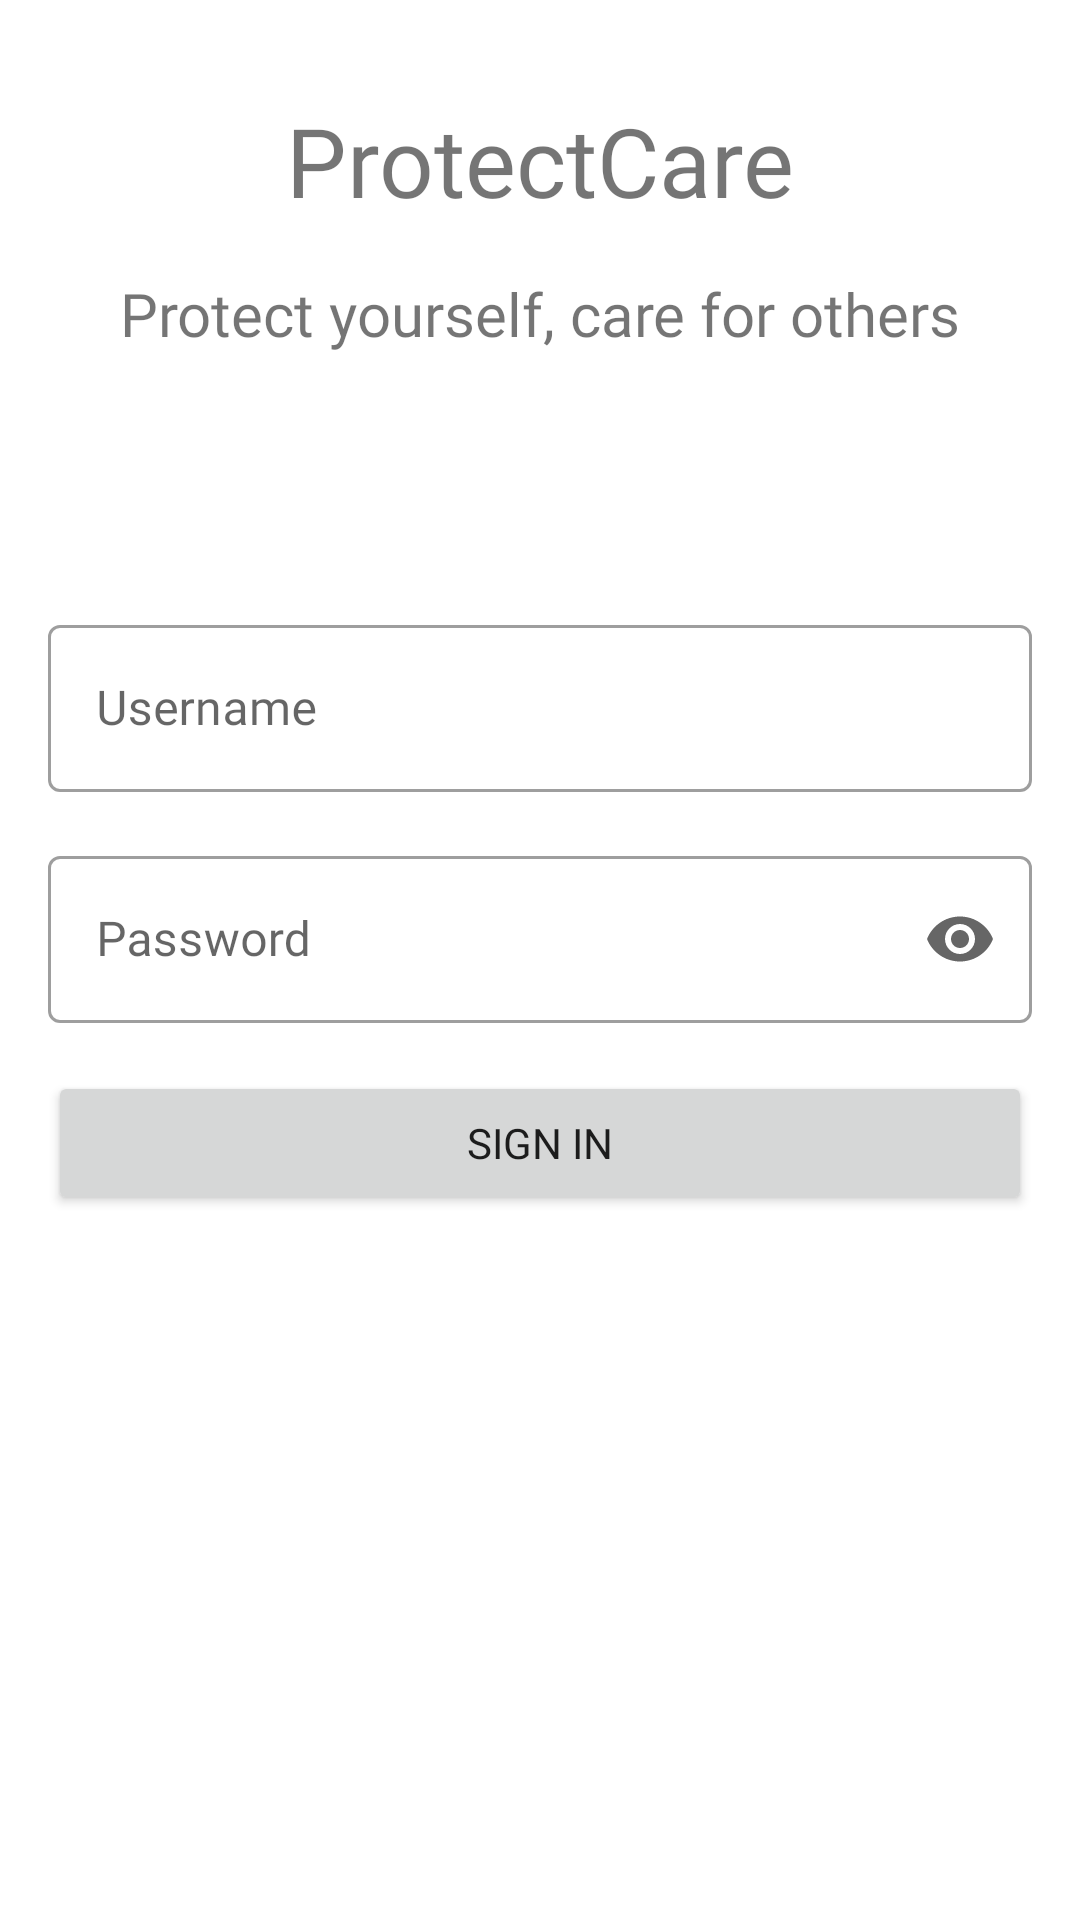

The Android layout XML behind this screen, and the referenced resources:
<!-- AndroidManifest.xml: application theme Theme.ProtectCare66 -->
<!-- res/layout/activity_login.xml -->
<?xml version="1.0" encoding="utf-8"?>
<androidx.constraintlayout.widget.ConstraintLayout xmlns:android="http://schemas.android.com/apk/res/android"
    xmlns:app="http://schemas.android.com/apk/res-auto"
    xmlns:tools="http://schemas.android.com/tools"
    android:layout_width="match_parent"
    android:layout_height="match_parent"
    tools:context=".LoginActivity">

    <TextView
        android:id="@+id/textView"
        style="@style/Header1"
        android:layout_width="0dp"
        android:layout_height="wrap_content"
        android:layout_marginTop="32dp"
        android:text="ProtectCare"
        android:textAlignment="center"
        app:layout_constraintLeft_toLeftOf="parent"
        app:layout_constraintRight_toRightOf="parent"
        app:layout_constraintTop_toTopOf="parent" />

    <TextView
        android:id="@+id/textView2"
        style="@style/Subheader"
        android:layout_width="wrap_content"
        android:layout_height="wrap_content"
        android:layout_marginTop="16dp"
        android:text="Protect yourself, care for others"
        android:textAlignment="center"
        app:layout_constraintEnd_toEndOf="@+id/textView"
        app:layout_constraintStart_toStartOf="@+id/textView"
        app:layout_constraintTop_toBottomOf="@+id/textView" />

    <com.google.android.material.textfield.TextInputLayout
        android:id="@+id/UsernameLayout"
        style="@style/Widget.MaterialComponents.TextInputLayout.OutlinedBox"
        android:layout_width="0dp"
        android:layout_height="wrap_content"
        android:layout_marginStart="16dp"
        android:layout_marginTop="128dp"
        android:layout_marginEnd="16dp"
        app:layout_constraintEnd_toEndOf="parent"
        app:layout_constraintStart_toStartOf="parent"
        app:layout_constraintTop_toBottomOf="@+id/textView">

        <com.google.android.material.textfield.TextInputEditText
            android:id="@+id/InputUsername"
            style="@style/Main"
            android:layout_width="match_parent"
            android:layout_height="wrap_content"
            android:hint="Username" />
    </com.google.android.material.textfield.TextInputLayout>

    <com.google.android.material.textfield.TextInputLayout
        android:id="@+id/PasswordLayout"
        style="@style/Widget.MaterialComponents.TextInputLayout.OutlinedBox"
        android:layout_width="0dp"
        android:layout_height="wrap_content"
        android:layout_marginTop="16dp"
        app:endIconCheckable="true"
        app:endIconMode="password_toggle"
        app:layout_constraintEnd_toEndOf="@+id/UsernameLayout"
        app:layout_constraintStart_toStartOf="@+id/UsernameLayout"
        app:layout_constraintTop_toBottomOf="@+id/UsernameLayout">

        <com.google.android.material.textfield.TextInputEditText
            android:id="@+id/InputPassword"
            style="@style/Main"
            android:layout_width="match_parent"
            android:layout_height="wrap_content"
            android:hint="Password"
            android:inputType="textPassword" />
    </com.google.android.material.textfield.TextInputLayout>

    <Button
        android:id="@+id/buttonSignIn"
        android:layout_width="0dp"
        android:layout_height="wrap_content"
        android:layout_marginTop="16dp"
        android:fontFamily="@font/quicksand_bold"
        android:text="sign in"
        app:layout_constraintEnd_toEndOf="@+id/PasswordLayout"
        app:layout_constraintStart_toStartOf="@+id/PasswordLayout"
        app:layout_constraintTop_toBottomOf="@+id/PasswordLayout" />
</androidx.constraintlayout.widget.ConstraintLayout>
<!-- resources referenced by this layout -->
<resources>
  <style name="Header1">
          <item name="fontFamily">@font/quicksand_bold</item>
          <item name="android:textSize">32sp</item>
      </style>
  <style name="Main">
          <item name="fontFamily">@font/quicksand</item>
          <item name="android:textSize">16sp</item>
      </style>
  <style name="Subheader">
          <item name="fontFamily">@font/quicksand_bold</item>
          <item name="android:textSize">20sp</item>
      </style>
  <style name="Theme.ProtectCare66" parent="Theme.MaterialComponents.DayNight.DarkActionBar">
          
          <item name="colorPrimary">@color/primary</item>
          <item name="colorPrimaryVariant">@color/primary_light</item>
          <item name="colorOnPrimary">@color/black</item>
          
          <item name="colorSecondary">@color/secondary</item>
          <item name="colorSecondaryVariant">@color/secondary_light</item>
          <item name="colorOnSecondary">@color/white</item>
          
          <item name="android:statusBarColor" tools:targetApi="l">?attr/colorPrimaryVariant</item>
          
      </style>
  <color name="primary">#40916c</color>
  <color name="primary_light">#71c29a</color>
  <color name="black">#FF000000</color>
  <color name="secondary">#2d6a4f</color>
  <color name="secondary_light">#5b987b</color>
  <color name="white">#FFFFFFFF</color>
</resources>
